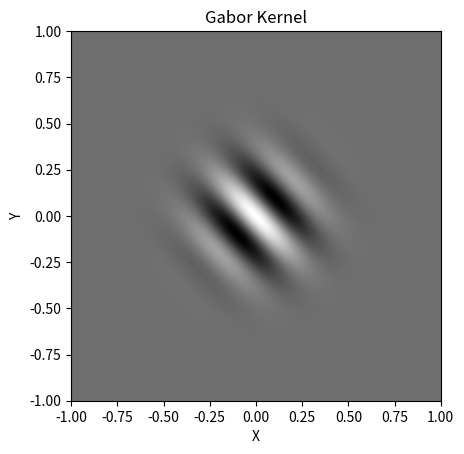

Recreate this plot in Python.
import numpy as np
import matplotlib.pyplot as plt
from numpy.random import default_rng
from numpy.fft import fft2, fftshift

PERIOD = 0.3
ORIENTATION = 0.75

SEED = 42
PI = 3.141592
FREQUENCY = 1/PERIOD
RESOLUTION = 1024

MAGNITUDE = 1
WIDTH = 2
NB_KERNELS = 16

rng = default_rng(SEED)

def gabor_kernel(x,y,MAGNITUDE,WIDTH):
    return MAGNITUDE*np.exp(-PI*WIDTH**2*(x**2+y**2))*np.cos(2*PI*FREQUENCY*(x*np.cos(ORIENTATION)+y*np.sin(ORIENTATION)))

def show_gabor_kernel():
    x = np.linspace(-1,1,RESOLUTION)
    y = np.linspace(-1,1,RESOLUTION)
    X,Y = np.meshgrid(x,y)
    Z = gabor_kernel(X,Y,MAGNITUDE,WIDTH)
    plt.imshow(Z,extent=(-1,1,-1,1),cmap='gray',origin='lower')
    plt.title("Gabor Kernel")
    plt.xlabel("X")
    plt.ylabel("Y")
    plt.show()

def show_gabor_kernel_fft():
    x = np.linspace(-1, 1, RESOLUTION)
    y = np.linspace(-1, 1, RESOLUTION)
    X, Y = np.meshgrid(x, y)
    Z = gabor_kernel(X, Y, MAGNITUDE, WIDTH)
    Z_fft = fftshift(fft2(Z))
    plt.imshow(np.abs(Z_fft), extent=(-1, 1, -1, 1), cmap='gray', origin='lower')
    plt.title("Fourier Transform of Gabor Kernel")
    plt.xlabel("Frequency X")
    plt.ylabel("Frequency Y")
    plt.xlim(-0.2, 0.2)
    plt.ylim(-0.2, 0.2)
    plt.show()

if __name__ == "__main__":
    show_gabor_kernel()